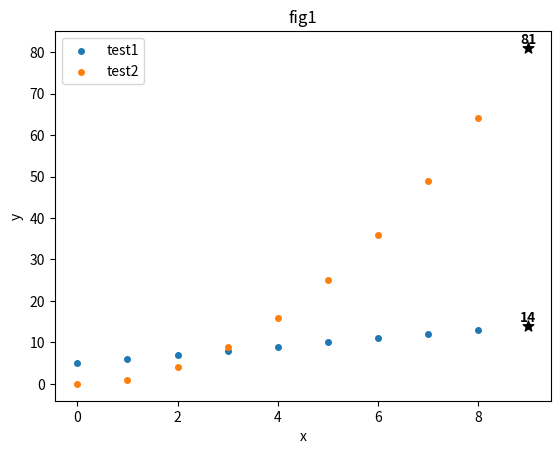

This chart was generated by the following Python code: (Note: this script raises an exception after producing the figure.)
import math
import os

import matplotlib
import numpy as np
from matplotlib import pyplot as plt

matplotlib.use("Agg")


# fmt: off
class plotter:
    def __init__(self, cmap='Set2'):
        super().__init__()
        self.data = {}
        self.plt = plt
        plt.set_cmap(cmap)
        plt.cla()

    def add_figure(self, figure_name, xlabel="", ylabel="", title="", legend=None):
        if not figure_name in self.data:
            self.data[figure_name] = {}, xlabel, ylabel, title, legend

    def add_label(self, figure_name, label, linewidth=2, linestyle="-", markersize=8, marker=".", dot=False, annotate=None):
        self.add_figure(figure_name)
        if not label in self.data[figure_name][0]:
            self.data[figure_name][0][label] = [], [], linewidth, linestyle, markersize, marker, dot, annotate

    def add_data(self, figure_name, label, x, y):
        self.add_label(figure_name, label)
        self.data[figure_name][0][label][0].append(x)
        self.data[figure_name][0][label][1].append(y)

    def set_data(self, figure_name, label, x_list, y_list):
        self.add_label(figure_name, label)
        self.data[figure_name][0][label][0] = x_list
        self.data[figure_name][0][label][1] = y_list

    def draw(self, show=False, save=False, path="", name_prefix=None, format="png", dpi=320):
        for figure_name in self.data.keys():
            all_label_infos, xlabel, ylabel, title, legend = self.data[figure_name]
            fig = plt.figure(figure_name)

            for label in all_label_infos.keys():
                label_info = all_label_infos[label]
                x_list, y_list, linewidth, linestyle, markersize, marker, dot, annotate = label_info

                if dot == True:
                    plt.scatter(x_list, y_list, label=label, s=markersize * markersize, marker=marker)
                else:
                    plt.plot(x_list, y_list, label=label, linewidth=linewidth, linestyle=linestyle, markersize=markersize, marker=marker)

                if annotate is not None:
                    if annotate == "max":
                        pos = np.argmax(y_list)
                        plt.scatter(x_list[pos], y_list[pos], s=markersize * markersize, marker="*", color="black", zorder=100)
                        plt.annotate(str(y_list[pos]) + "\n", (x_list[pos], y_list[pos]), ha="center", va="center", weight="bold", c="black")
                    elif annotate == "min":
                        pos = np.argmin(y_list)
                        plt.scatter(x_list[pos], y_list[pos], s=markersize * markersize, marker="*", color="black", zorder=100)
                        plt.annotate("\n" + str(y_list[pos]), (x_list[pos], y_list[pos]), ha="center", va="center", weight="bold", c="black")
                    else:
                        raise ValueError

            plt.xlabel(xlabel)
            plt.ylabel(ylabel)
            plt.title(title)
            if legend:
                plt.legend(loc=legend)  # "best"

            if show:
                fig.show()

            if save:
                if not os.path.exists(path):
                    os.makedirs(path)
                if name_prefix is None:
                    fig.savefig(os.path.join(path, figure_name + "." + format), dpi=dpi)
                else:
                    fig.savefig(os.path.join(path, name_prefix + "-" + figure_name + "." + format), dpi=dpi)

    def show(self):
        self.draw(show=True)

    def save(self, **kwargs):
        self.draw(save=True, **kwargs)


if __name__ == "__main__":
    p = plotter()

    p.add_figure("fig1", xlabel="x", ylabel="y", title="fig1", legend="best")
    p.add_figure("fig2", xlabel="x", ylabel="y", title="fig2", legend="best")

    p.add_label("fig1", "test1", dot=True, annotate="max")
    p.add_label("fig1", "test2", dot=True, annotate="max")
    p.add_label("fig2", "test1", marker="", annotate="min")
    p.add_label("fig2", "test2", marker="", annotate="min")

    for i in range(10):
        p.add_data("fig1", "test1", i, i + 5)
        p.add_data("fig1", "test2", i, i * i)

    for i in range(10):
        p.add_data("fig2", "test1", i, i + 5 + math.sqrt(i) - 25)
        p.add_data("fig2", "test2", i, i * i - 0.5 * i - 15)

    print(p.data)

    p.save(path="../")
